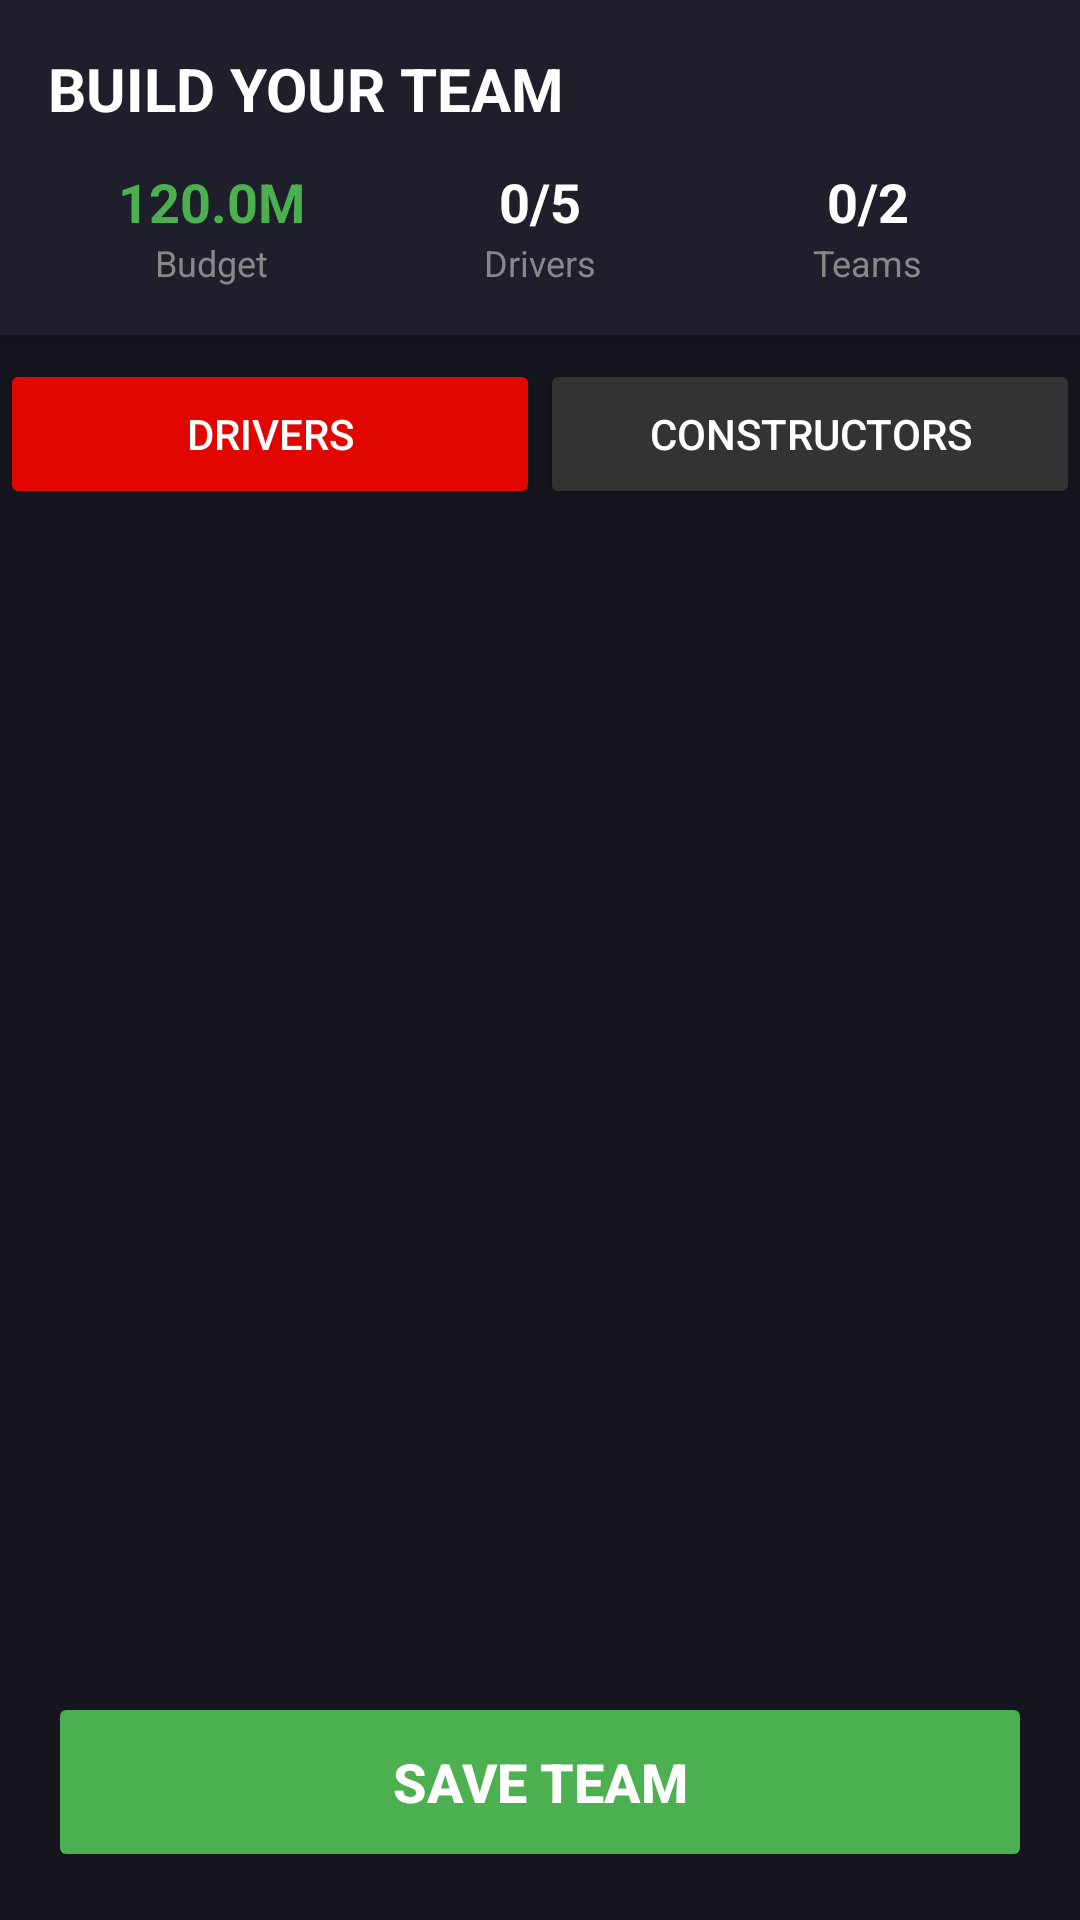

Layout XML and referenced resources for this Android screen:
<!-- AndroidManifest.xml: application theme Theme.F1FantasyApp -->
<!-- res/layout/activity_team_selection.xml -->
<?xml version="1.0" encoding="utf-8"?>
<LinearLayout xmlns:android="http://schemas.android.com/apk/res/android"
    android:layout_width="match_parent"
    android:layout_height="match_parent"
    android:orientation="vertical"
    android:background="#15151E"> <LinearLayout
    android:layout_width="match_parent"
    android:layout_height="wrap_content"
    android:orientation="vertical"
    android:padding="16dp"
    android:background="#1F1F2B"
    android:elevation="4dp">

    <TextView
        android:layout_width="wrap_content"
        android:layout_height="wrap_content"
        android:text="BUILD YOUR TEAM"
        android:textColor="#FFFFFF"
        android:textStyle="bold"
        android:textSize="20sp"
        android:layout_marginBottom="12dp"/>

    <LinearLayout
        android:layout_width="match_parent"
        android:layout_height="wrap_content"
        android:orientation="horizontal"
        android:weightSum="3">

        <LinearLayout
            android:layout_width="0dp"
            android:layout_height="wrap_content"
            android:layout_weight="1"
            android:orientation="vertical"
            android:gravity="center">
            <TextView
                android:id="@+id/tvBudget"
                android:layout_width="wrap_content"
                android:layout_height="wrap_content"
                android:text="120.0M"
                android:textColor="#4CAF50"
                android:textStyle="bold"
                android:textSize="18sp"/>
            <TextView
                android:layout_width="wrap_content"
                android:layout_height="wrap_content"
                android:text="Budget"
                android:textColor="#888888"
                android:textSize="12sp"/>
        </LinearLayout>

        <LinearLayout
            android:layout_width="0dp"
            android:layout_height="wrap_content"
            android:layout_weight="1"
            android:orientation="vertical"
            android:gravity="center">
            <TextView
                android:id="@+id/tvDriverCount"
                android:layout_width="wrap_content"
                android:layout_height="wrap_content"
                android:text="0/5"
                android:textColor="#FFFFFF"
                android:textStyle="bold"
                android:textSize="18sp"/>
            <TextView
                android:layout_width="wrap_content"
                android:layout_height="wrap_content"
                android:text="Drivers"
                android:textColor="#888888"
                android:textSize="12sp"/>
        </LinearLayout>

        <LinearLayout
            android:layout_width="0dp"
            android:layout_height="wrap_content"
            android:layout_weight="1"
            android:orientation="vertical"
            android:gravity="center">
            <TextView
                android:id="@+id/tvConstructorCount"
                android:layout_width="wrap_content"
                android:layout_height="wrap_content"
                android:text="0/2"
                android:textColor="#FFFFFF"
                android:textStyle="bold"
                android:textSize="18sp"/>
            <TextView
                android:layout_width="wrap_content"
                android:layout_height="wrap_content"
                android:text="Teams"
                android:textColor="#888888"
                android:textSize="12sp"/>
        </LinearLayout>
    </LinearLayout>
</LinearLayout>

    <LinearLayout
        android:layout_width="match_parent"
        android:layout_height="50dp"
        android:orientation="horizontal"
        android:layout_marginTop="8dp">

        <Button
            android:id="@+id/btnShowDrivers"
            android:layout_width="0dp"
            android:layout_height="match_parent"
            android:layout_weight="1"
            android:text="DRIVERS"
            android:backgroundTint="#E10600"
            android:textColor="#FFFFFF"
            android:insetTop="0dp"
            android:insetBottom="0dp"
            android:shape="rectangle"/>

        <Button
            android:id="@+id/btnShowConstructors"
            android:layout_width="0dp"
            android:layout_height="match_parent"
            android:layout_weight="1"
            android:text="CONSTRUCTORS"
            android:backgroundTint="#333333"
            android:textColor="#FFFFFF"
            android:insetTop="0dp"
            android:insetBottom="0dp"
            android:shape="rectangle"/>
    </LinearLayout>

    <androidx.recyclerview.widget.RecyclerView
        android:id="@+id/rvSelection"
        android:layout_width="match_parent"
        android:layout_height="0dp"
        android:layout_weight="1"
        android:padding="8dp"/>

    <Button
        android:id="@+id/btnSaveTeam"
        android:layout_width="match_parent"
        android:layout_height="60dp"
        android:text="SAVE TEAM"
        android:textSize="18sp"
        android:textStyle="bold"
        android:backgroundTint="#4CAF50"
        android:textColor="#FFFFFF"
        android:layout_margin="16dp"
        android:enabled="false"/> </LinearLayout>
<!-- resources referenced by this layout -->
<resources>
  <style name="Theme.F1FantasyApp" parent="Base.Theme.F1FantasyApp" />
  <style name="Base.Theme.F1FantasyApp" parent="Theme.Material3.DayNight.NoActionBar">
          
          
      </style>
</resources>
